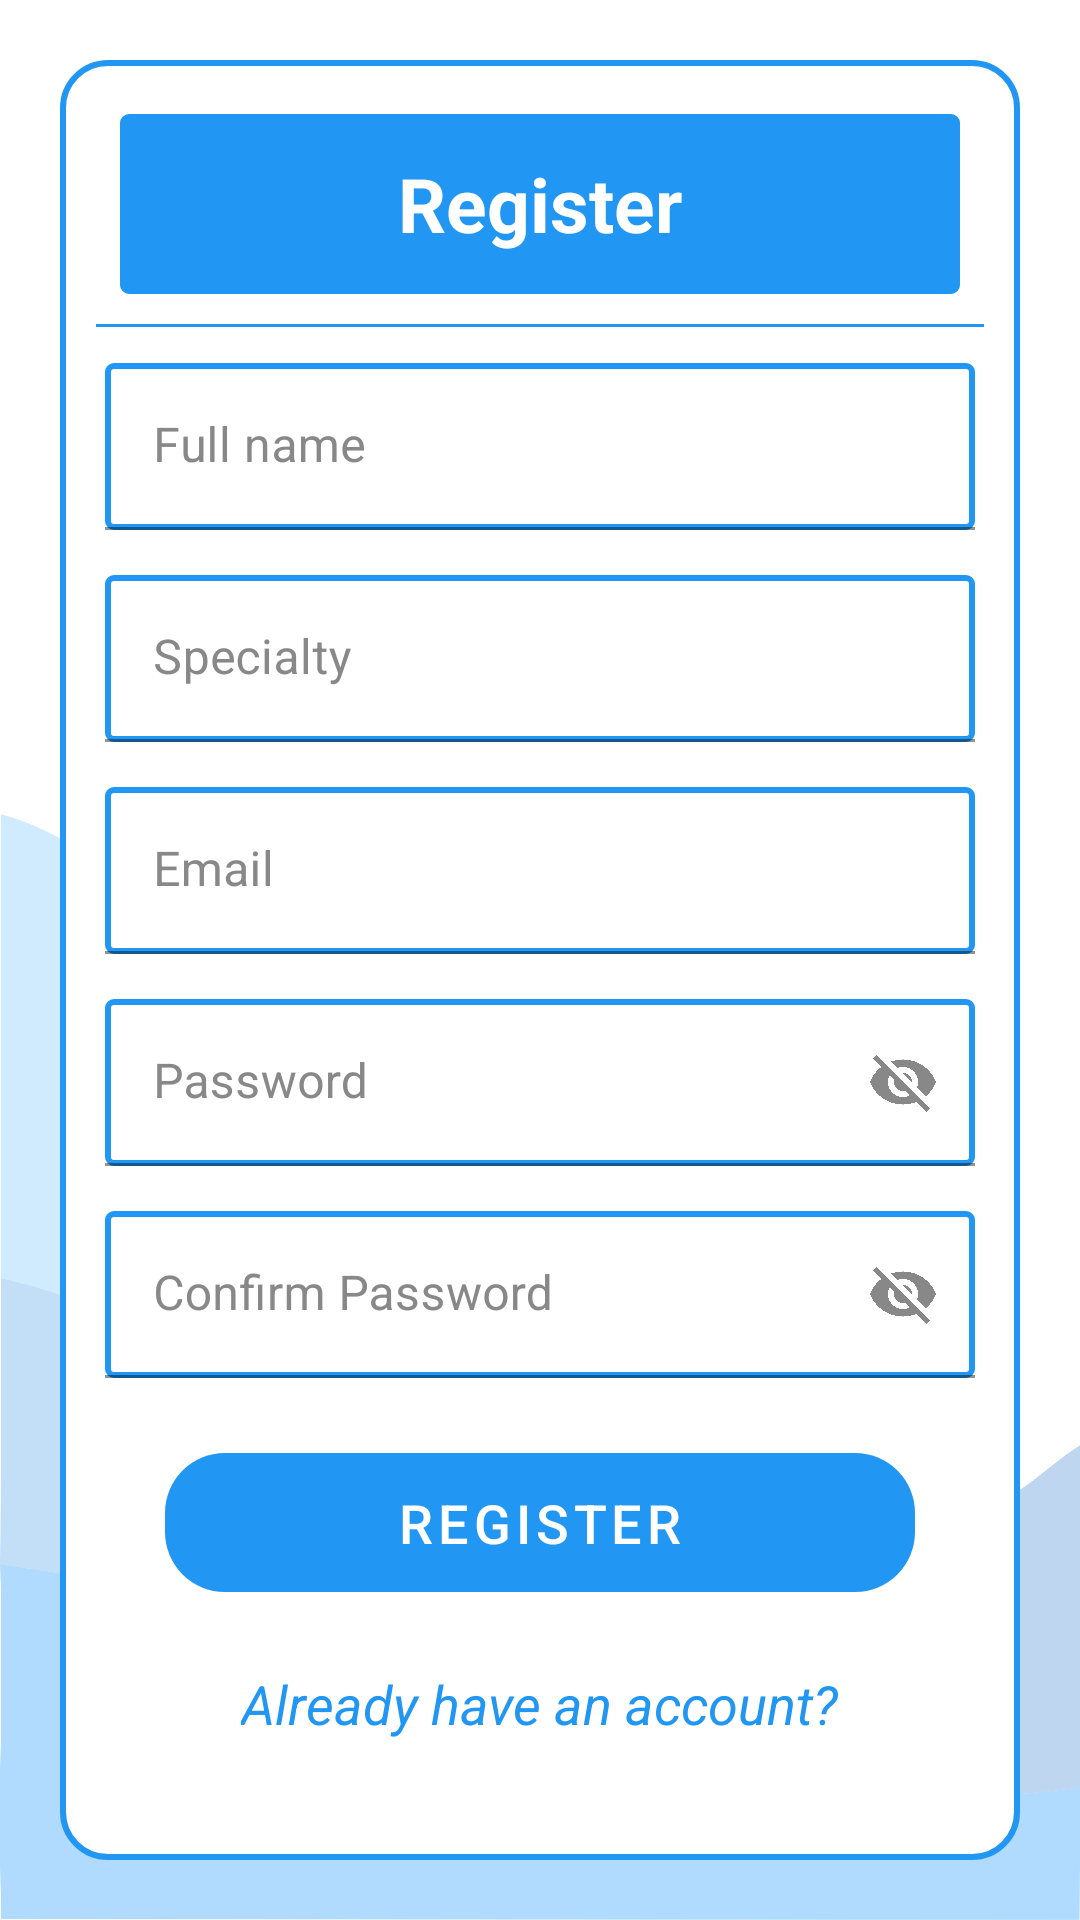

Here is an Android app screen rendered from its layout file. Give the layout XML and the strings, colors and styles it references.
<!-- AndroidManifest.xml: application theme Theme.TimeTableNew.NoActionBar -->
<!-- res/layout/activity_register.xml -->
<?xml version="1.0" encoding="utf-8"?>
<LinearLayout xmlns:android="http://schemas.android.com/apk/res/android"
    xmlns:app="http://schemas.android.com/apk/res-auto"
    xmlns:tools="http://schemas.android.com/tools"
    android:layout_width="match_parent"
    android:layout_height="match_parent"
    android:background="@drawable/background_transparent"
    android:gravity="center"
    android:orientation="vertical"
    android:padding="10dp"
    tools:context=".authentication.RegisterActivity">

    <LinearLayout
        android:id="@+id/liner_layout"
        android:layout_width="match_parent"
        android:layout_height="wrap_content"
        android:layout_marginStart="10dp"
        android:layout_marginTop="10dp"
        android:layout_marginEnd="10dp"
        android:layout_marginBottom="10dp"
        android:background="@drawable/white_background"
        android:orientation="vertical"
        android:padding="10dp">


        <TextView
            android:layout_width="match_parent"
            android:layout_height="60dp"
            android:layout_marginStart="10dp"
            android:layout_marginTop="8dp"
            android:layout_marginEnd="10dp"
            android:layout_marginBottom="8dp"
            android:background="@drawable/blue_background_box"
            android:gravity="center"
            android:padding="10dp"
            android:paddingStart="20dp"
            android:paddingEnd="20dp"
            android:text="@string/register"
            android:textColor="@color/white"
            android:textSize="25sp"
            android:textStyle="bold" />

        <androidx.appcompat.widget.AppCompatImageView
            android:layout_width="match_parent"
            android:layout_height="1dp"
            android:layout_margin="2dp"
            android:alpha="1"
            android:background="@color/colorPrimary"
            android:padding="2dp" />

        <LinearLayout
            android:layout_width="match_parent"
            android:layout_height="match_parent"
            android:layout_marginTop="5dp"
            android:orientation="horizontal"
            android:padding="5dp">

            <com.google.android.material.textfield.TextInputLayout
                android:layout_width="match_parent"
                android:layout_height="wrap_content"
                android:textColor="@color/grey"
                android:textColorHint="@color/grey">

                <com.google.android.material.textfield.TextInputEditText
                    android:id="@+id/tv_full_name"
                    android:layout_width="match_parent"
                    android:layout_height="wrap_content"
                    android:background="@drawable/white_box_text_input"
                    android:hint="@string/full_name"
                    android:textColor="@color/loginTextcolor" />
            </com.google.android.material.textfield.TextInputLayout>

        </LinearLayout>

        <LinearLayout
            android:layout_width="match_parent"
            android:layout_height="match_parent"
            android:layout_marginTop="5dp"
            android:orientation="horizontal"
            android:padding="5dp">

            <com.google.android.material.textfield.TextInputLayout
                android:layout_width="match_parent"
                android:layout_height="wrap_content"
                android:textColor="@color/grey"
                android:textColorHint="@color/grey">

                <com.google.android.material.textfield.TextInputEditText
                    android:id="@+id/specialty"
                    android:layout_width="match_parent"
                    android:layout_height="wrap_content"
                    android:background="@drawable/white_box_text_input"
                    android:hint="@string/specialty"
                    android:textColor="@color/loginTextcolor" />
            </com.google.android.material.textfield.TextInputLayout>

        </LinearLayout>

        <LinearLayout
            android:layout_width="match_parent"
            android:layout_height="match_parent"
            android:layout_marginTop="5dp"
            android:orientation="horizontal"
            android:padding="5dp">

            <com.google.android.material.textfield.TextInputLayout
                android:layout_width="match_parent"
                android:layout_height="wrap_content"
                android:textColor="@color/grey"
                android:textColorHint="@color/grey">

                <com.google.android.material.textfield.TextInputEditText
                    android:id="@+id/email"
                    android:layout_width="match_parent"
                    android:layout_height="wrap_content"
                    android:background="@drawable/white_box_text_input"
                    android:hint="@string/email"
                    android:textColor="@color/loginTextcolor" />
            </com.google.android.material.textfield.TextInputLayout>

        </LinearLayout>

        <LinearLayout
            android:layout_width="match_parent"
            android:layout_height="match_parent"
            android:layout_marginTop="5dp"
            android:orientation="horizontal"
            android:padding="5dp">

            <com.google.android.material.textfield.TextInputLayout
                android:layout_width="match_parent"
                android:layout_height="wrap_content"
                android:textColor="@color/grey"
                android:textColorHint="@color/grey"
                app:passwordToggleEnabled="true"
                app:passwordToggleTint="@color/grey">

                <com.google.android.material.textfield.TextInputEditText
                    android:id="@+id/password"
                    android:layout_width="match_parent"
                    android:layout_height="wrap_content"
                    android:background="@drawable/white_box_text_input"
                    android:hint="@string/password"
                    android:textColor="@color/loginTextcolor" />
            </com.google.android.material.textfield.TextInputLayout>

        </LinearLayout>

        <LinearLayout
            android:layout_width="match_parent"
            android:layout_height="match_parent"
            android:layout_marginTop="5dp"
            android:layout_marginBottom="5dp"
            android:orientation="horizontal"
            android:padding="5dp">

            <com.google.android.material.textfield.TextInputLayout
                android:layout_width="match_parent"
                android:layout_height="wrap_content"
                android:textColor="@color/grey"
                android:textColorHint="@color/grey"
                app:passwordToggleEnabled="true"
                app:passwordToggleTint="@color/grey">

                <com.google.android.material.textfield.TextInputEditText
                    android:id="@+id/confirmPassword"
                    android:layout_width="match_parent"
                    android:layout_height="wrap_content"
                    android:background="@drawable/white_box_text_input"
                    android:hint="@string/confirm_password"
                    android:textColor="@color/loginTextcolor" />
            </com.google.android.material.textfield.TextInputLayout>
        </LinearLayout>

        <ProgressBar
            android:id="@+id/pbRegister"
            android:layout_width="wrap_content"
            android:layout_height="wrap_content"
            android:layout_gravity="center"
            android:visibility="gone" />

        <Button
            android:id="@+id/btn_register"
            android:layout_width="match_parent"
            android:layout_height="wrap_content"
            android:layout_gravity="center"
            android:layout_marginStart="20dp"
            android:layout_marginTop="10dp"
            android:layout_marginEnd="20dp"
            android:background="@drawable/button_background"
            android:padding="10dp"
            android:text="@string/register"
            android:textSize="18sp" />

        <LinearLayout
            android:layout_width="wrap_content"
            android:layout_height="wrap_content"
            android:layout_gravity="center"
            android:layout_marginTop="20dp"
            android:orientation="vertical">

            <TextView
                android:id="@+id/already_have_account"
                android:layout_width="match_parent"
                android:layout_height="wrap_content"
                android:layout_marginBottom="10dp"
                android:gravity="center"
                android:text="@string/already_have_an_account"
                android:textColor="@color/colorPrimary"
                android:textSize="18sp"
                android:textStyle="italic" />

            <TextView
                android:id="@+id/click_login"
                android:layout_width="match_parent"
                android:layout_height="wrap_content"
                android:layout_marginBottom="30dp"
                android:gravity="center"
                android:text="@string/click_to_login"
                android:textColor="@color/colorPrimary"
                android:textSize="20sp"
                android:textStyle="bold" />
        </LinearLayout>

    </LinearLayout>
</LinearLayout>
<!-- resources referenced by this layout -->
<resources>
  <color name="colorPrimary">#2196F3</color>
  <color name="grey">#888888</color>
  <color name="loginTextcolor">#888888</color>
  <color name="white">#FFFFFFFF</color>
  <!-- drawable background_transparent: png bitmap (drawable, 168486 bytes) -->
  <!-- drawable blue_background_box (drawable) -->
  <?xml version="1.0" encoding="utf-8"?>
  <selector xmlns:android="http://schemas.android.com/apk/res/android">
  
      <item>
          <shape android:shape="rectangle">
  
              <solid android:color="@color/colorPrimary" />
  
              <corners android:radius="2dp" />
  
              <stroke android:width="2dp" android:color="@color/colorPrimary" />
          </shape>
      </item>
  
  </selector>
  <!-- drawable button_background (drawable) -->
  <?xml version="1.0" encoding="utf-8"?>
  <shape xmlns:android="http://schemas.android.com/apk/res/android"
      android:shape="rectangle">
      <corners
          android:bottomLeftRadius="20dp"
          android:bottomRightRadius="20dp"
          android:topLeftRadius="20dp"
          android:topRightRadius="20dp" />
  
      <stroke
          android:width="10dp"
          android:color="@android:color/transparent" />
  
      <solid android:color="@color/colorPrimary" />
  
  </shape>
  <!-- drawable white_background (drawable) -->
  <?xml version="1.0" encoding="utf-8"?>
  <selector xmlns:android="http://schemas.android.com/apk/res/android">
  
      <item>
          <shape android:shape="rectangle">
  
              <solid android:color="@color/colorBackgroundBox" />
  
              <corners android:radius="15dp" />
  
              <stroke android:width="2dp" android:color="@color/colorPrimary" />
          </shape>
      </item>
  
  </selector>
  <!-- drawable white_box_text_input (drawable) -->
  <?xml version="1.0" encoding="utf-8"?>
  <selector xmlns:android="http://schemas.android.com/apk/res/android">
  
      <item>
          <shape android:shape="rectangle">
  
              <solid android:color="@color/customDrawableColor" />
  
              <corners android:radius="2dp" />
  
              <stroke android:width="2dp" android:color="@color/colorPrimary" />
          </shape>
      </item>
  
  </selector>
  <string name="already_have_an_account">Already have an account?</string>
  <string name="click_to_login">Click to Login</string>
  <string name="confirm_password">Confirm Password</string>
  <string name="email">Email</string>
  <string name="full_name">Full name</string>
  <string name="password">Password</string>
  <string name="register">Register</string>
  <string name="specialty">Specialty</string>
  <style name="Theme.TimeTableNew.NoActionBar">
          <item name="windowActionBar">false</item>
          <item name="windowNoTitle">true</item>
      </style>
  <color name="colorBackgroundBox">#ffffff</color>
  <color name="customDrawableColor">#ffffff</color>
</resources>
